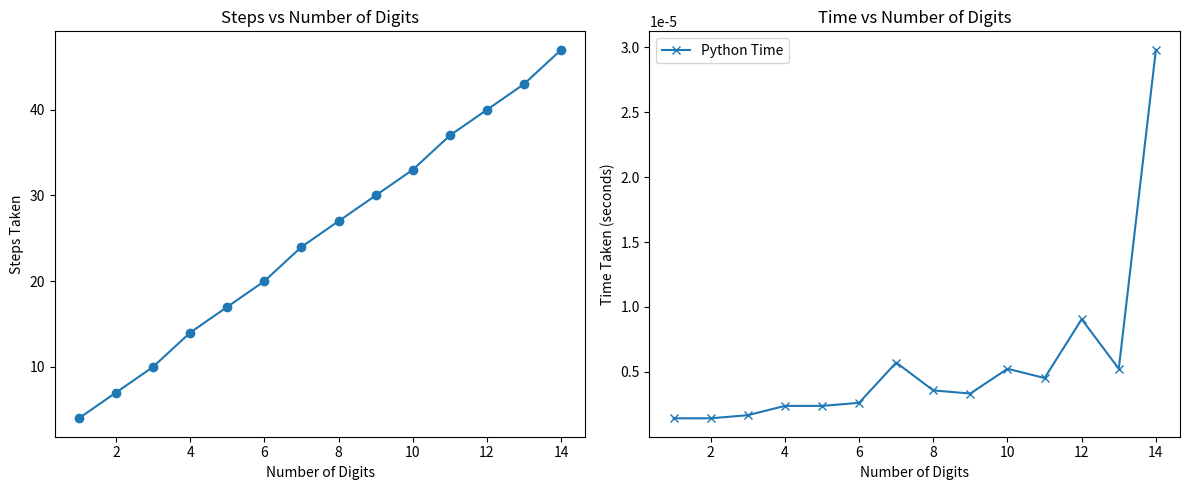

Here is the Python script that generated this plot:
import time
import math
import matplotlib.pyplot as plt # type: ignore


def efficient_cube_root(n):
    """
    Efficiently compute the cube root of an integer using binary search.
    This method works for both positive and negative integers.
    """
    if n == 0:
        return 0, 1  # One step to determine the result is zero

    # Work with positive version and fix sign at the end
    negative = n < 0
    n_abs = abs(n)

    low = 0
    high = n_abs
    steps = 0

    while low <= high:
        steps += 1
        mid = (low + high) // 2
        mid_cubed = mid ** 3
        if mid_cubed == n_abs:
            return -mid if negative else mid, steps
        elif mid_cubed < n_abs:
            low = mid + 1
        else:
            high = mid - 1

    return -high if negative else high, steps  # Return floor of cube root


# Graphing cube root computation
def graph_cube_root_performance():
    digit_lengths = list(range(1, 15))
    steps_list = []
    times_list = []

    for digits in digit_lengths:
        num = 10 ** digits - 1
        start_time = time.time()
        _, steps = efficient_cube_root(num)
        end_time = time.time()

        steps_list.append(steps)
        times_list.append(end_time - start_time)

    plt.figure(figsize=(12, 5))

    plt.subplot(1, 2, 1)
    plt.plot(digit_lengths, steps_list, marker='o')
    plt.title("Steps vs Number of Digits")
    plt.xlabel("Number of Digits")
    plt.ylabel("Steps Taken")

    plt.subplot(1, 2, 2)
    plt.plot(digit_lengths, times_list, marker='x', label='Python Time')
    # Note: C comparison would require implementing in C and timing externally
    plt.title("Time vs Number of Digits")
    plt.xlabel("Number of Digits")
    plt.ylabel("Time Taken (seconds)")
    plt.legend()

    plt.tight_layout()
    plt.show()


# Prime testing and sum of primes
def is_prime(n):
    """Efficient primality test"""
    if n < 2:
        return False
    if n == 2:
        return True
    if n % 2 == 0:
        return False
    for i in range(3, int(math.sqrt(n)) + 1, 2):
        if n % i == 0:
            return False
    return True


def sum_primes(limit):
    return sum(i for i in range(3, limit + 1) if is_prime(i))


# Call key functions
if __name__ == "__main__":
    print("Cube root of -729:")
    result, steps = efficient_cube_root(-729)
    print(f"Result: {result}, Steps: {steps}")

    print("\nGraphing cube root steps and performance:")
    graph_cube_root_performance()

    print("\nSum of primes between 3 and 1000:")
    print(sum_primes(1000))


